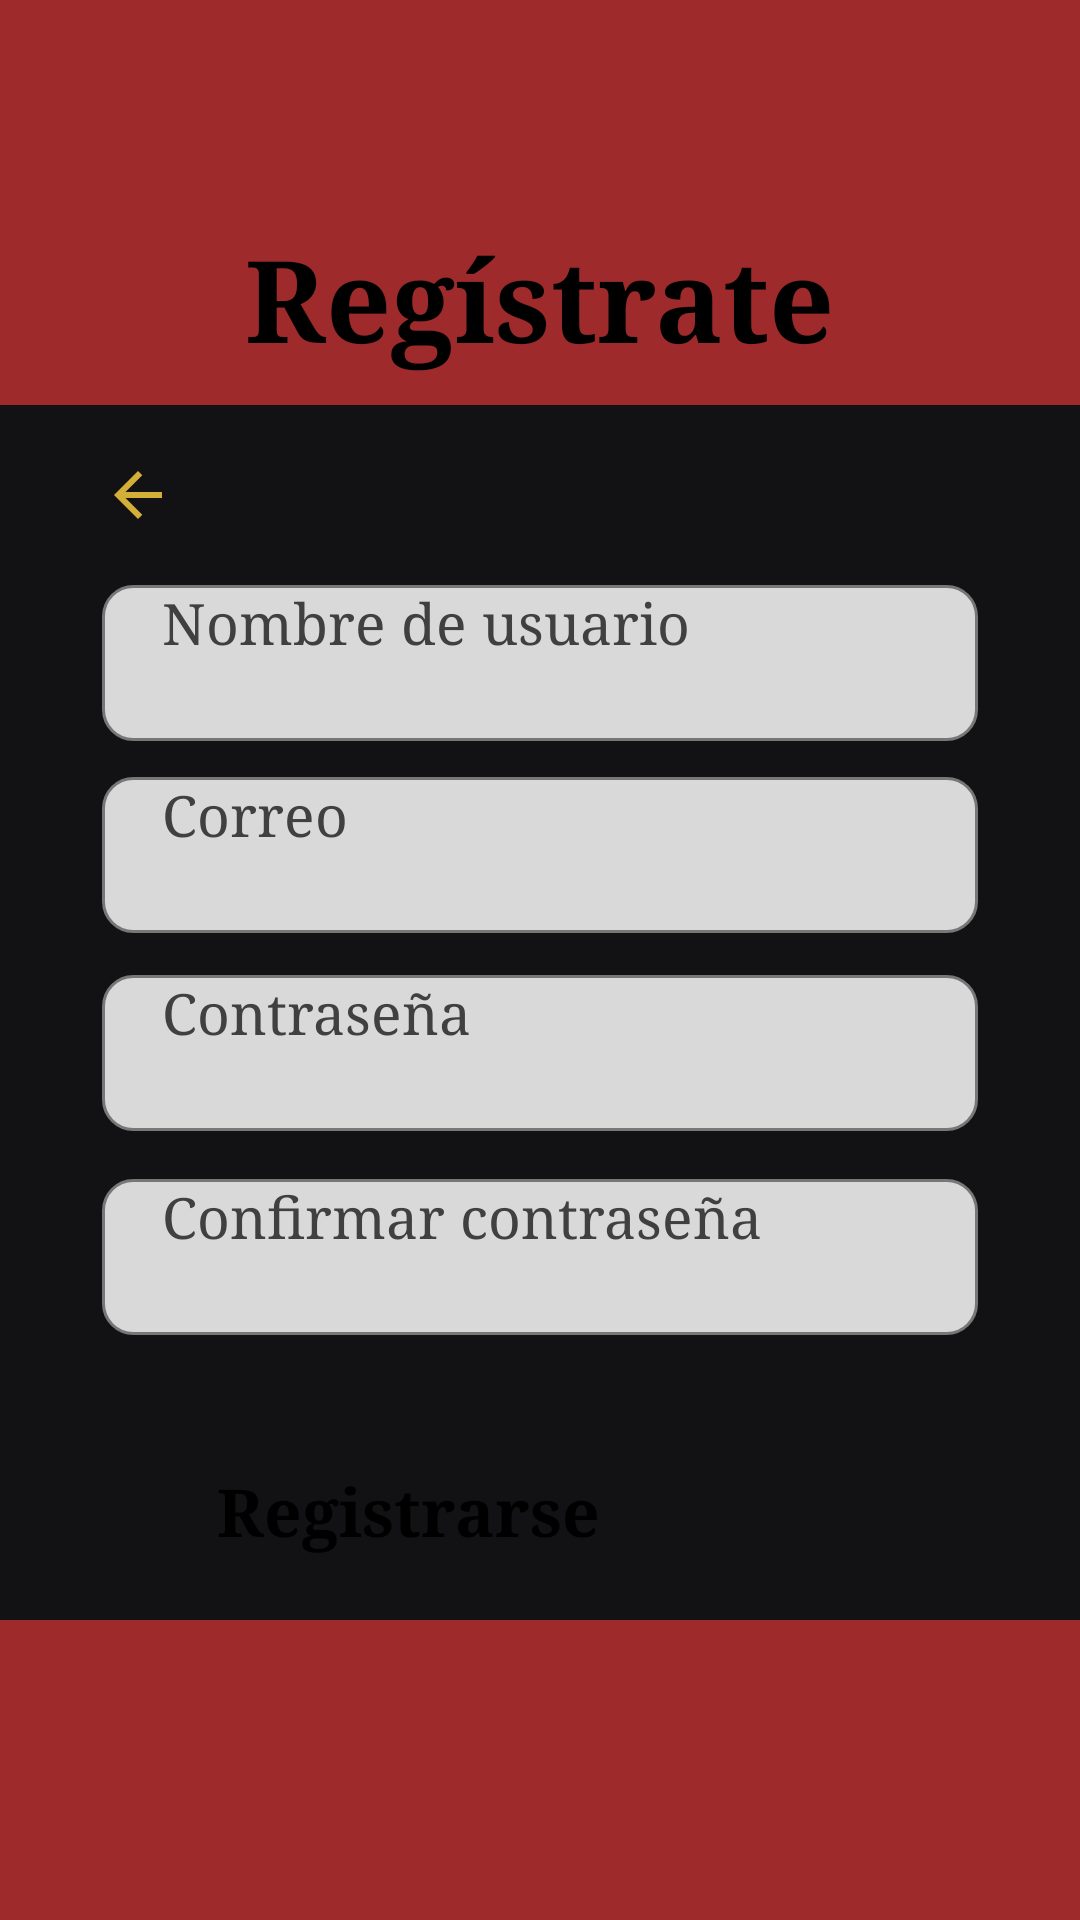

Here is an Android app screen rendered from its layout file. Give the layout XML and the strings, colors and styles it references.
<!-- AndroidManifest.xml: application theme Theme.ProyectoFinal -->
<!-- res/layout/activity_registro.xml -->
<?xml version="1.0" encoding="utf-8"?>
<LinearLayout
    xmlns:android="http://schemas.android.com/apk/res/android"

    android:id="@+id/main"
    android:layout_width="match_parent"
    android:layout_height="match_parent"
    android:orientation="vertical"
    android:background="@color/carbon_oscuro"
    android:fitsSystemWindows="true">

    
    <LinearLayout
        android:layout_width="match_parent"
        android:layout_height="135dp"
        android:gravity="bottom|center"
        android:background="@color/rojo_carmesi"
        android:orientation="vertical"
        android:paddingBottom="10dp">

        <TextView
            android:layout_width="wrap_content"
            android:layout_height="wrap_content"
            android:text="Regístrate"
            android:textColor="#000000"
            android:textSize="38sp"
            android:textStyle="bold"
            android:fontFamily="serif" />

    </LinearLayout>

    
    <LinearLayout
        android:layout_width="match_parent"
        android:layout_height="0dp"
        android:layout_weight="1"
        android:orientation="vertical"
        android:paddingStart="24dp"
        android:paddingEnd="24dp"
        android:paddingTop="8dp"
        android:paddingBottom="8dp">

        
        <ImageButton
            android:id="@+id/btnVolver"
            android:layout_width="44dp"
            android:layout_height="44dp"
            android:background="?attr/selectableItemBackgroundBorderless"
            android:contentDescription="Volver"
            android:scaleType="centerInside"
            android:src="@drawable/ic_arrow_back" />

        
        <EditText
            android:id="@+id/etNombre"
            android:layout_width="match_parent"
            android:layout_height="52dp"
            android:layout_marginStart="10dp"
            android:layout_marginEnd="10dp"
            android:layout_marginTop="8dp"
            android:background="@drawable/bg_field"
            android:hint="Nombre de usuario"
            android:paddingStart="20dp"
            android:paddingEnd="16dp"
            android:textSize="19sp"
            android:textColor="#000000"
            android:textColorHint="#404040"
            android:fontFamily="serif"
            android:singleLine="true" />

        
        <EditText
            android:id="@+id/etCorreo"
            android:layout_width="match_parent"
            android:layout_height="52dp"
            android:layout_marginStart="10dp"
            android:layout_marginEnd="10dp"
            android:layout_marginTop="12dp"
            android:background="@drawable/bg_field"
            android:hint="Correo"
            android:paddingStart="20dp"
            android:paddingEnd="16dp"
            android:textSize="19sp"
            android:textColor="#000000"
            android:textColorHint="#404040"
            android:fontFamily="serif"
            android:inputType="textEmailAddress"
            android:singleLine="true" />

        
        <EditText
            android:id="@+id/etClave"
            android:layout_width="match_parent"
            android:layout_height="52dp"
            android:layout_marginStart="10dp"
            android:layout_marginEnd="10dp"
            android:layout_marginTop="14dp"
            android:background="@drawable/bg_field"
            android:hint="Contraseña"
            android:paddingStart="20dp"
            android:paddingEnd="16dp"
            android:textSize="19sp"
            android:textColor="#000000"
            android:textColorHint="#404040"
            android:fontFamily="serif"
            android:inputType="textPassword"
            android:singleLine="true" />

        
        <EditText
            android:id="@+id/etClaveComfirm"
            android:layout_width="match_parent"
            android:layout_height="52dp"
            android:layout_marginStart="10dp"
            android:layout_marginEnd="10dp"
            android:layout_marginTop="16dp"
            android:background="@drawable/bg_field"
            android:hint="Confirmar contraseña"
            android:paddingStart="20dp"
            android:paddingEnd="16dp"
            android:textSize="19sp"
            android:textColor="#000000"
            android:textColorHint="#404040"
            android:fontFamily="serif"
            android:inputType="textPassword"
            android:singleLine="true" />

        
        <TextView
            android:id="@+id/tvEstado"
            android:layout_width="match_parent"
            android:layout_height="wrap_content"
            android:layout_marginTop="12dp"
            android:gravity="center"
            android:textAlignment="center"
            android:textSize="16sp"
            android:textColor="@color/marfil" />

        
        <Button
            android:id="@+id/btnRegistrar"
            android:layout_width="215dp"
            android:layout_height="50dp"
            android:layout_gravity="center_horizontal"
            android:layout_marginTop="10dp"
            android:text="Registrarse"
            android:textColor="#000000"
            android:textSize="22sp"
            android:textStyle="bold"
            android:fontFamily="serif"
            android:textAllCaps="false"
            android:backgroundTint="@color/rojo_carmesi"/>

    </LinearLayout>

    
    <View
        android:layout_width="match_parent"
        android:layout_height="100dp"
        android:background="@color/rojo_carmesi" />

</LinearLayout>
<!-- resources referenced by this layout -->
<resources>
  <color name="carbon_oscuro">#121215</color>
  <color name="marfil">#F2EFE9</color>
  <color name="rojo_carmesi">#9E2A2B</color>
  <!-- drawable bg_field (drawable) -->
  <?xml version="1.0" encoding="utf-8"?>
  <shape xmlns:android="http://schemas.android.com/apk/res/android">
      <solid android:color="#D9D9D9"/>
      <stroke
          android:width="1dp"
          android:color="#777777"/>
      <corners android:radius="10dp"/>
  </shape>
  <!-- drawable ic_arrow_back (drawable) -->
  <vector xmlns:android="http://schemas.android.com/apk/res/android" android:autoMirrored="true" android:height="24dp" android:tint="@color/ambar" android:viewportHeight="960" android:viewportWidth="960" android:width="24dp">
        
      <path android:fillColor="@android:color/white" android:pathData="M313,520L537,744L480,800L160,480L480,160L537,216L313,440L800,440L800,520L313,520Z"/>
      
  </vector>
  <color name="ambar">#D4AF37</color>
</resources>
